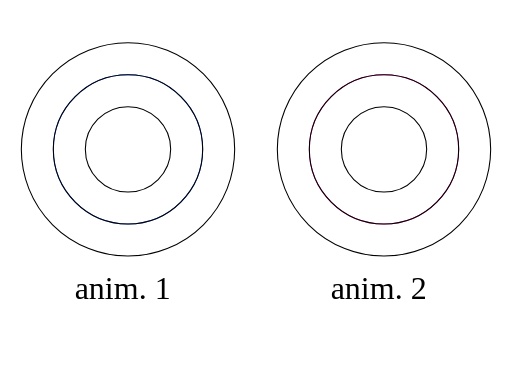
t = 0.00 s
t = 1.00 s: frame unchanged from t = 0.00 s, image omitted
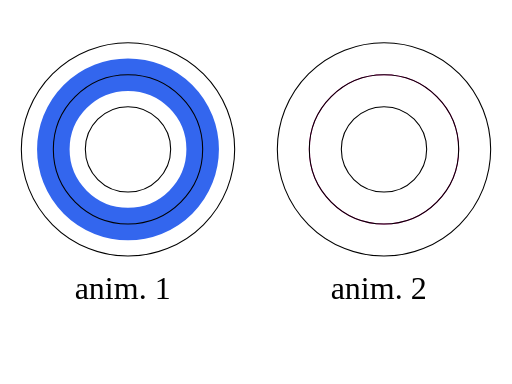
t = 3.00 s
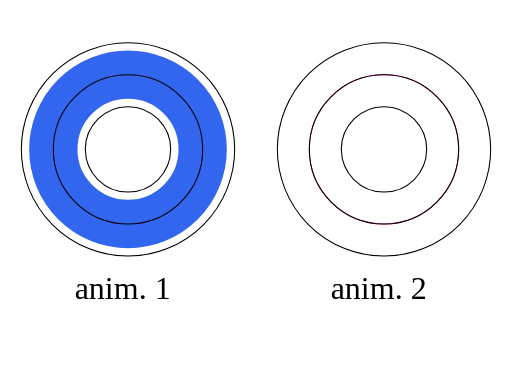
t = 4.00 s
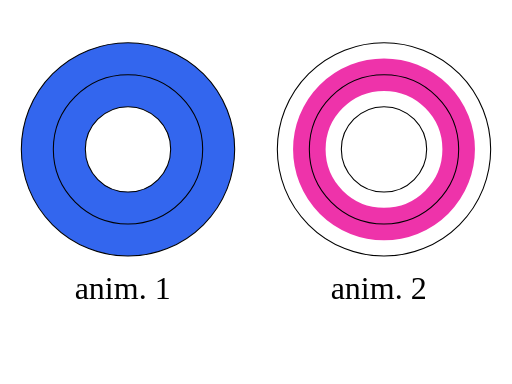
t = 5.50 s
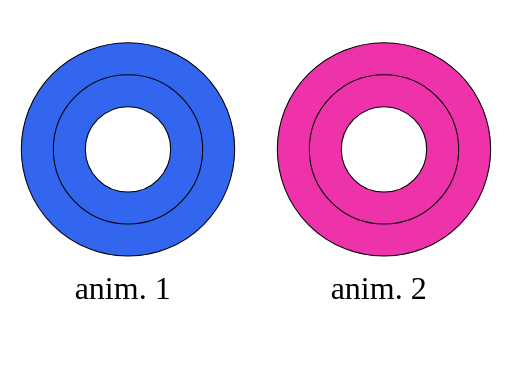
t = 7.00 s

The animated SVG that drew these frames (rendered in a browser with its animation timeline set to each time). Animation: 2 SMIL elements (animate=2); one cycle of 7.00 s.

<!--
Test animation options for specifying the target attribute/property.

On the left, a circle animates the stroke-width property without specifying a value for 'attributeType'. On the
right, a circle animates the stroke-width property and does set 'attributeType' to 'CSS'.

For each circle, guides shows what the stroke-width looks like initially and what it looks like at the end of the
animation.
-->
<svg version="1.1" width="100%" height="100%" viewBox="0 0 480 360" xmlns="http://www.w3.org/2000/svg" xmlns:xlink="http://www.w3.org/1999/xlink">
  <rect width="100%" height="100%" fill="white"/>
  <g font-size="30">
    <circle cx="120" cy="140" r="70" fill="none" stroke="#36e" stroke-width="1">
      <animate attributeName="stroke-width" from="1" to="60" begin="1s" dur="4s" fill="freeze"/>
    </circle>
    <circle cx="120" cy="140" r="40" fill="none" stroke="black" stroke-width="1"/>
    <circle cx="120" cy="140" r="70" fill="none" stroke="black" stroke-width="1"/>
    <circle cx="120" cy="140" r="100" fill="none" stroke="black" stroke-width="1"/>
    <text x="70" y="280">anim. 1</text>
  </g>

  <g font-size="30">
    <circle cx="360" cy="140" r="70" fill="none" stroke="#e3a" stroke-width="1">
      <animate attributeName="stroke-width" attributeType="CSS" from="1" to="60" begin="4s" dur="3s" fill="freeze"/>
    </circle>
    <circle cx="360" cy="140" r="40" fill="none" stroke="black" stroke-width="1"/>
    <circle cx="360" cy="140" r="70" fill="none" stroke="black" stroke-width="1"/>
    <circle cx="360" cy="140" r="100" fill="none" stroke="black" stroke-width="1"/>
    <text x="310" y="280">anim. 2</text>
  </g>
</svg>
